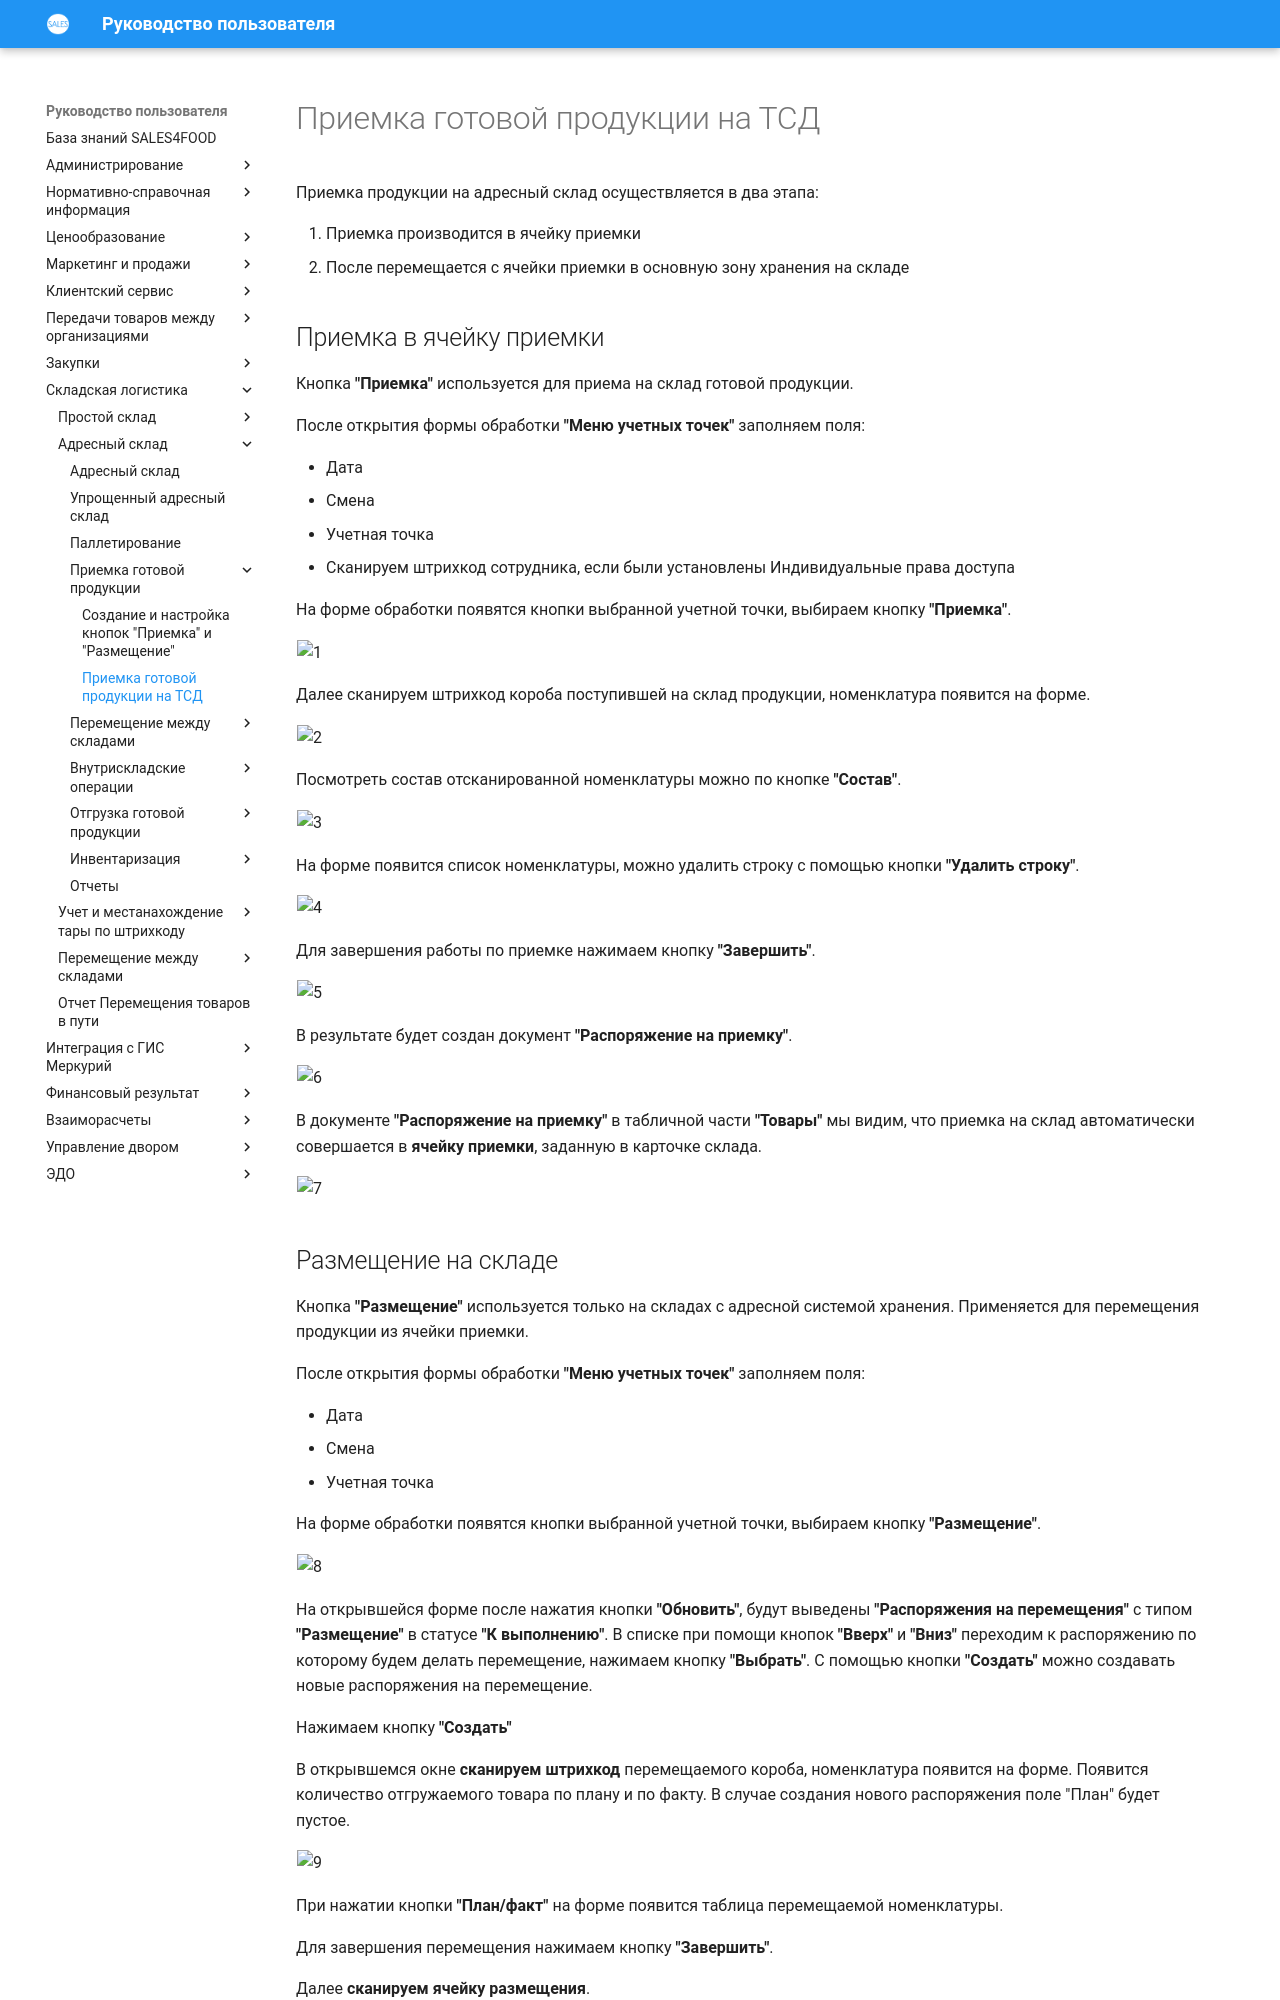

repository: Konstanta-it/sales4food · page: Warehouse/AddressWarehouse/Priemka/PriemkaNaTCD/index.html · generator: mkdocs

# Приемка готовой продукции на ТСД

Приемка продукции на адресный склад осуществляется в два этапа:

1. Приемка производится в ячейку приемки
2. После перемещается с ячейки приемки в основную зону хранения на складе

<h2> Приемка в ячейку приемки </h2>

Кнопка **"Приемка"** используется для приема на склад готовой продукции.

После открытия формы обработки **"Меню учетных точек"** заполняем поля:

- Дата
- Смена
- Учетная точка
- Сканируем штрихкод сотрудника, если были установлены Индивидуальные права доступа

На форме обработки появятся кнопки выбранной учетной точки, выбираем кнопку **"Приемка"**.

![1](PriemkaNaTCD.assets/1.png)

Далее сканируем штрихкод короба поступившей на склад продукции, номенклатура появится на форме.

![2](PriemkaNaTCD.assets/2.png)

Посмотреть состав отсканированной номенклатуры можно по кнопке **"Состав"**.

![3](PriemkaNaTCD.assets/3.png)

На форме появится список номенклатуры, можно удалить строку с помощью кнопки **"Удалить строку"**.

![4](PriemkaNaTCD.assets/4.png)

Для завершения работы по приемке нажимаем кнопку **"Завершить"**.

![5](PriemkaNaTCD.assets/5.png)

В результате будет создан документ **"Распоряжение на приемку"**. 

![6](PriemkaNaTCD.assets/6.png)

В документе **"Распоряжение на приемку"** в табличной части **"Товары"** мы видим, что приемка на склад автоматически совершается в **ячейку приемки**, заданную в карточке склада.

![7](PriemkaNaTCD.assets/7.png)

<h2> Размещение на складе </h2>

Кнопка **"Размещение"** используется только на складах с адресной системой хранения. Применяется для перемещения продукции из ячейки приемки.

После открытия формы обработки **"Меню учетных точек"** заполняем поля:

- Дата
- Смена
- Учетная точка

На форме обработки появятся кнопки выбранной учетной точки, выбираем кнопку **"Размещение"**.

![8](PriemkaNaTCD.assets/8.png)

На открывшейся форме после нажатия кнопки **"Обновить"**, будут выведены **"Распоряжения на перемещения"** с типом **"Размещение"** в статусе **"К выполнению"**. В списке при помощи кнопок **"Вверх"** и **"Вниз"** переходим к распоряжению по которому будем делать перемещение, нажимаем кнопку **"Выбрать"**. С помощью кнопки **"Создать"** можно создавать новые распоряжения на перемещение.

Нажимаем кнопку **"Создать"**

В открывшемся окне **сканируем штрихкод** перемещаемого короба, номенклатура появится на форме. Появится количество отгружаемого товара по плану и по факту. В случае создания нового распоряжения поле "План" будет пустое.

![9](PriemkaNaTCD.assets/9.png)
